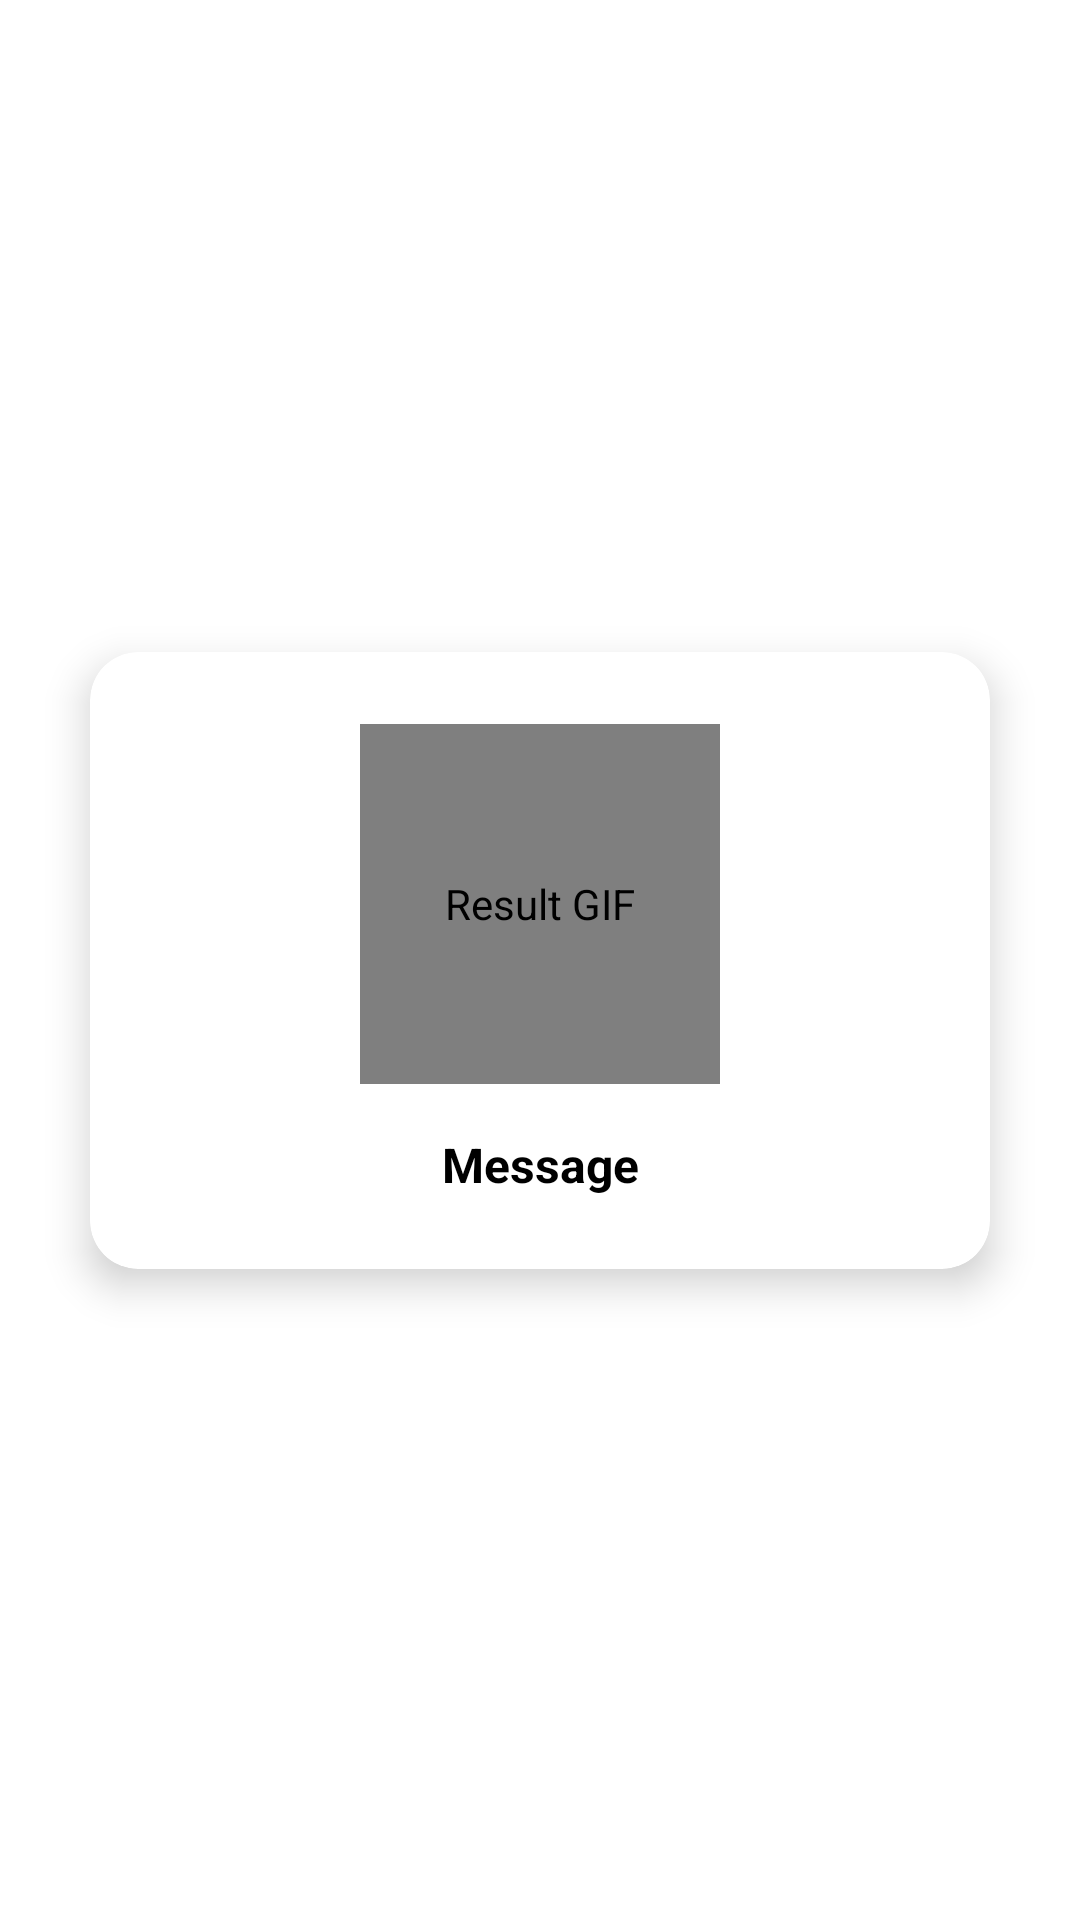

Android layout source for this screen:
<!-- AndroidManifest.xml: application theme Theme.Malahi -->
<!-- res/layout/dialog_gif_result.xml -->
<?xml version="1.0" encoding="utf-8"?>
<androidx.constraintlayout.widget.ConstraintLayout xmlns:android="http://schemas.android.com/apk/res/android"
    xmlns:app="http://schemas.android.com/apk/res-auto"
    android:layout_width="match_parent"
    android:layout_height="match_parent"
    android:background="@android:color/transparent">

    <androidx.cardview.widget.CardView
        android:id="@+id/cardView"
        android:layout_width="300dp"
        android:layout_height="wrap_content"
        android:layout_margin="16dp"
        app:cardCornerRadius="16dp"
        app:cardElevation="8dp"
        app:layout_constraintBottom_toBottomOf="parent"
        app:layout_constraintEnd_toEndOf="parent"
        app:layout_constraintStart_toStartOf="parent"
        app:layout_constraintTop_toTopOf="parent">

        <LinearLayout
            android:layout_width="match_parent"
            android:layout_height="wrap_content"
            android:orientation="vertical"
            android:padding="24dp">

            <pl.droidsonroids.gif.GifImageView
                android:id="@+id/gifImageView"
                android:layout_width="120dp"
                android:layout_height="120dp"
                android:layout_gravity="center"
                android:layout_marginBottom="16dp"
                android:contentDescription="Result GIF" />

            <TextView
                android:id="@+id/messageTextView"
                android:layout_width="match_parent"
                android:layout_height="wrap_content"
                android:gravity="center"
                android:text="Message"
                android:textColor="@android:color/black"
                android:textSize="16sp"
                android:textStyle="bold" />

        </LinearLayout>

    </androidx.cardview.widget.CardView>

</androidx.constraintlayout.widget.ConstraintLayout>
<!-- resources referenced by this layout -->
<resources>
  <style name="Theme.Malahi" parent="Theme.MaterialComponents.DayNight.NoActionBar">
          
          <item name="colorPrimary">@color/primary</item>
          <item name="colorPrimaryVariant">@color/background</item>
          <item name="colorOnPrimary">@color/white</item>
          
          <item name="colorSecondary">@color/primary</item>
          <item name="colorSecondaryVariant">@color/sale</item>
          <item name="colorOnSecondary">@color/white</item>
          
          <item name="android:statusBarColor" tools:targetApi="l">?attr/colorPrimaryVariant</item>
          
          <item name="android:windowLightStatusBar" tools:targetApi="23">false</item>
  
      </style>
  <color name="primary">#0F75AD</color>
  <color name="background">#F9F9F9</color>
  <color name="white">#FFFFFFFF</color>
  <color name="sale">#DB3022</color>
</resources>
